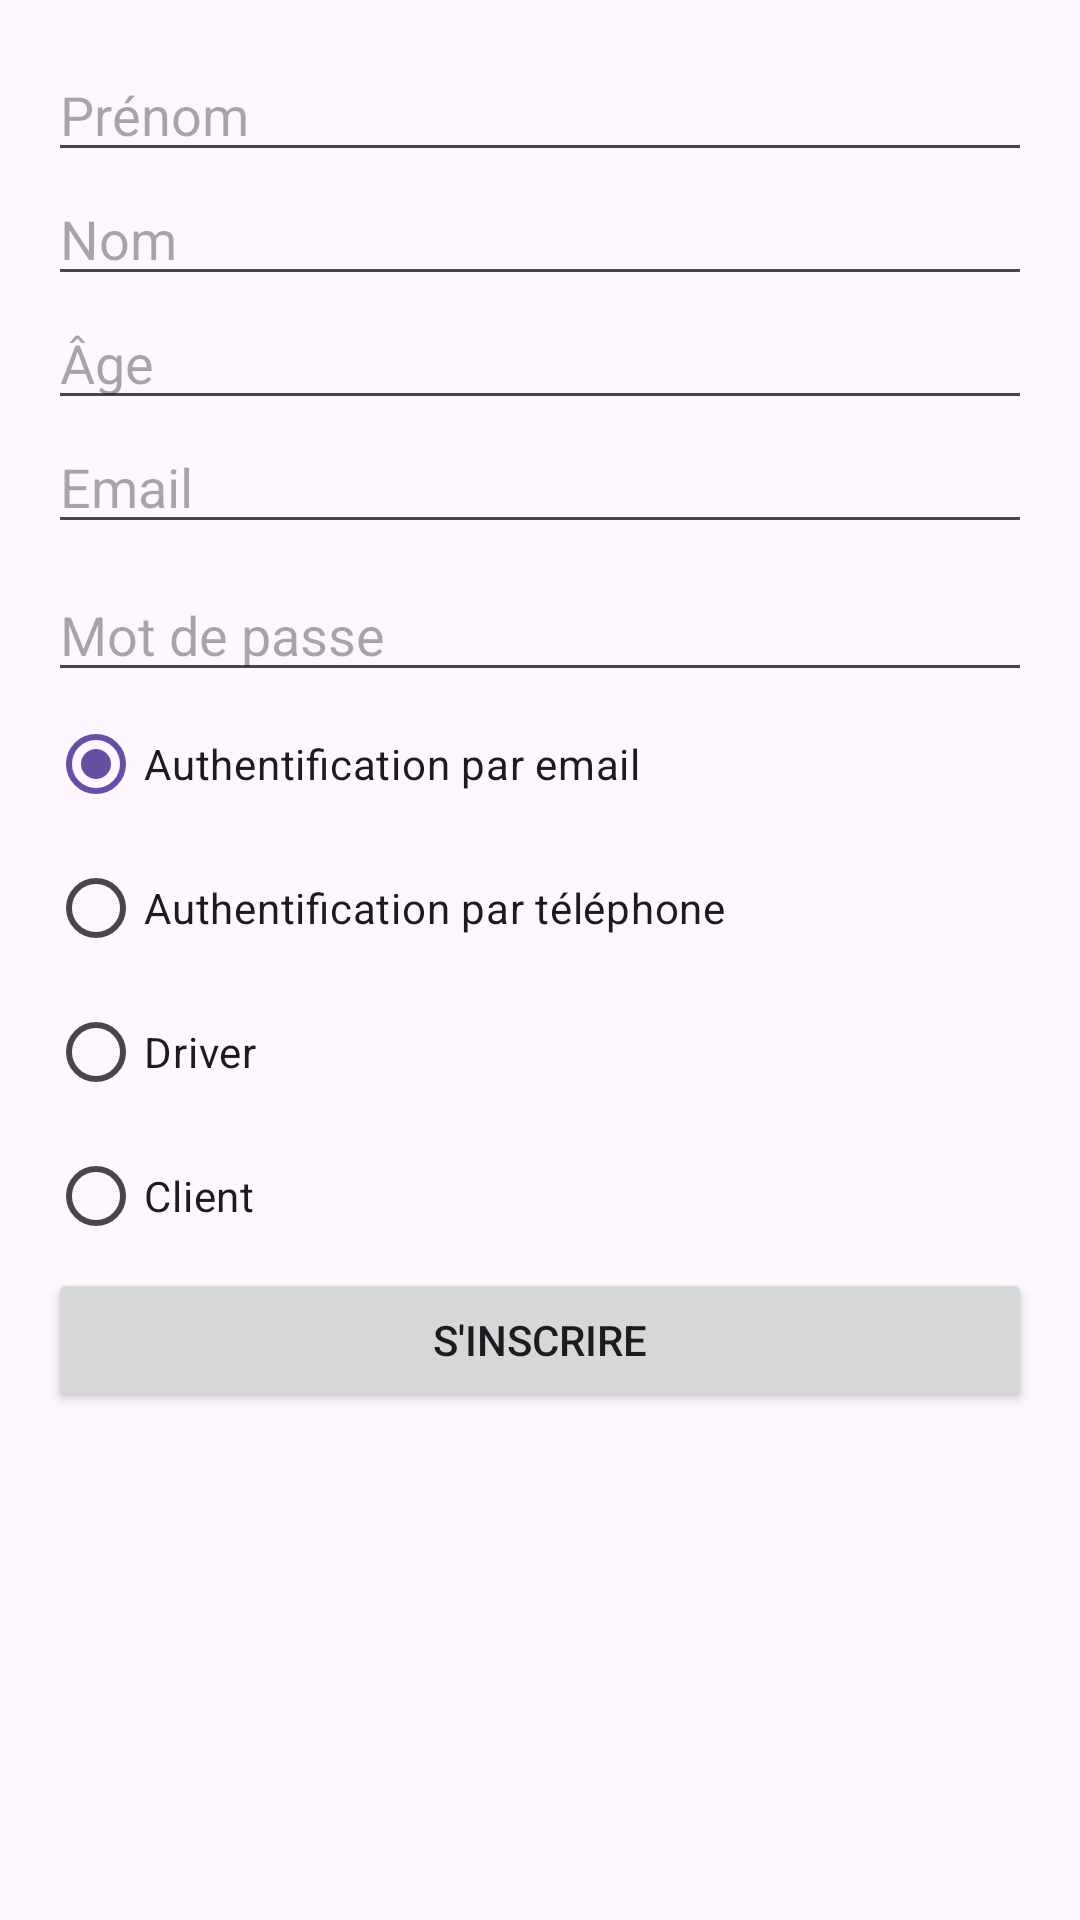

The Android layout XML behind this screen, and the referenced resources:
<!-- AndroidManifest.xml: application theme Theme.TransportBus -->
<!-- res/layout/activity_register.xml -->
<ScrollView xmlns:android="http://schemas.android.com/apk/res/android"
    android:layout_width="match_parent"
    android:layout_height="match_parent"
    android:padding="16dp">

    <LinearLayout
        android:layout_width="match_parent"
        android:layout_height="wrap_content"
        android:orientation="vertical">

        <EditText
            android:id="@+id/firstNameEditText"
            android:layout_width="match_parent"
            android:layout_height="wrap_content"
            android:hint="Prénom"
            android:inputType="textPersonName" />

        <EditText
            android:id="@+id/lastNameEditText"
            android:layout_width="match_parent"
            android:layout_height="wrap_content"
            android:hint="Nom"
            android:inputType="textPersonName" />

        <EditText
            android:id="@+id/ageEditText"
            android:layout_width="match_parent"
            android:layout_height="wrap_content"
            android:hint="Âge"
            android:inputType="number" />

        <EditText
            android:id="@+id/emailEditText"
            android:layout_width="match_parent"
            android:layout_height="wrap_content"
            android:hint="Email"
            android:inputType="textEmailAddress" />

        <EditText
            android:id="@+id/passwordEditText"
            android:layout_width="match_parent"
            android:layout_height="wrap_content"
            android:hint="Mot de passe"
            android:inputType="textPassword"
            android:layout_marginTop="8dp" />


        <RadioGroup
            android:id="@+id/authMethodGroup"
            android:layout_width="match_parent"
            android:layout_height="wrap_content">

            <RadioButton
                android:id="@+id/authByEmail"
                android:layout_width="wrap_content"
                android:layout_height="wrap_content"
                android:text="Authentification par email"
                android:checked="true" />

            <RadioButton
                android:id="@+id/authByPhone"
                android:layout_width="wrap_content"
                android:layout_height="wrap_content"
                android:text="Authentification par téléphone" />
        </RadioGroup>

        <RadioGroup
            android:id="@+id/roleGroup"
            android:layout_width="match_parent"
            android:layout_height="wrap_content">

            <RadioButton
                android:id="@+id/driverRole"
                android:layout_width="wrap_content"
                android:layout_height="wrap_content"
                android:text="Driver" />

        

            <RadioButton
                android:id="@+id/clientRole"
                android:layout_width="wrap_content"
                android:layout_height="wrap_content"
                android:text="Client" />
        </RadioGroup>

        <Button
            android:id="@+id/registerButton"
            android:layout_width="match_parent"
            android:layout_height="wrap_content"
            android:text="S'inscrire" />
    </LinearLayout>
</ScrollView>
<!-- resources referenced by this layout -->
<resources>
  <style name="Theme.TransportBus" parent="Base.Theme.TransportBus" />
  <style name="Base.Theme.TransportBus" parent="Theme.Material3.DayNight.NoActionBar">
          
          
      </style>
</resources>
